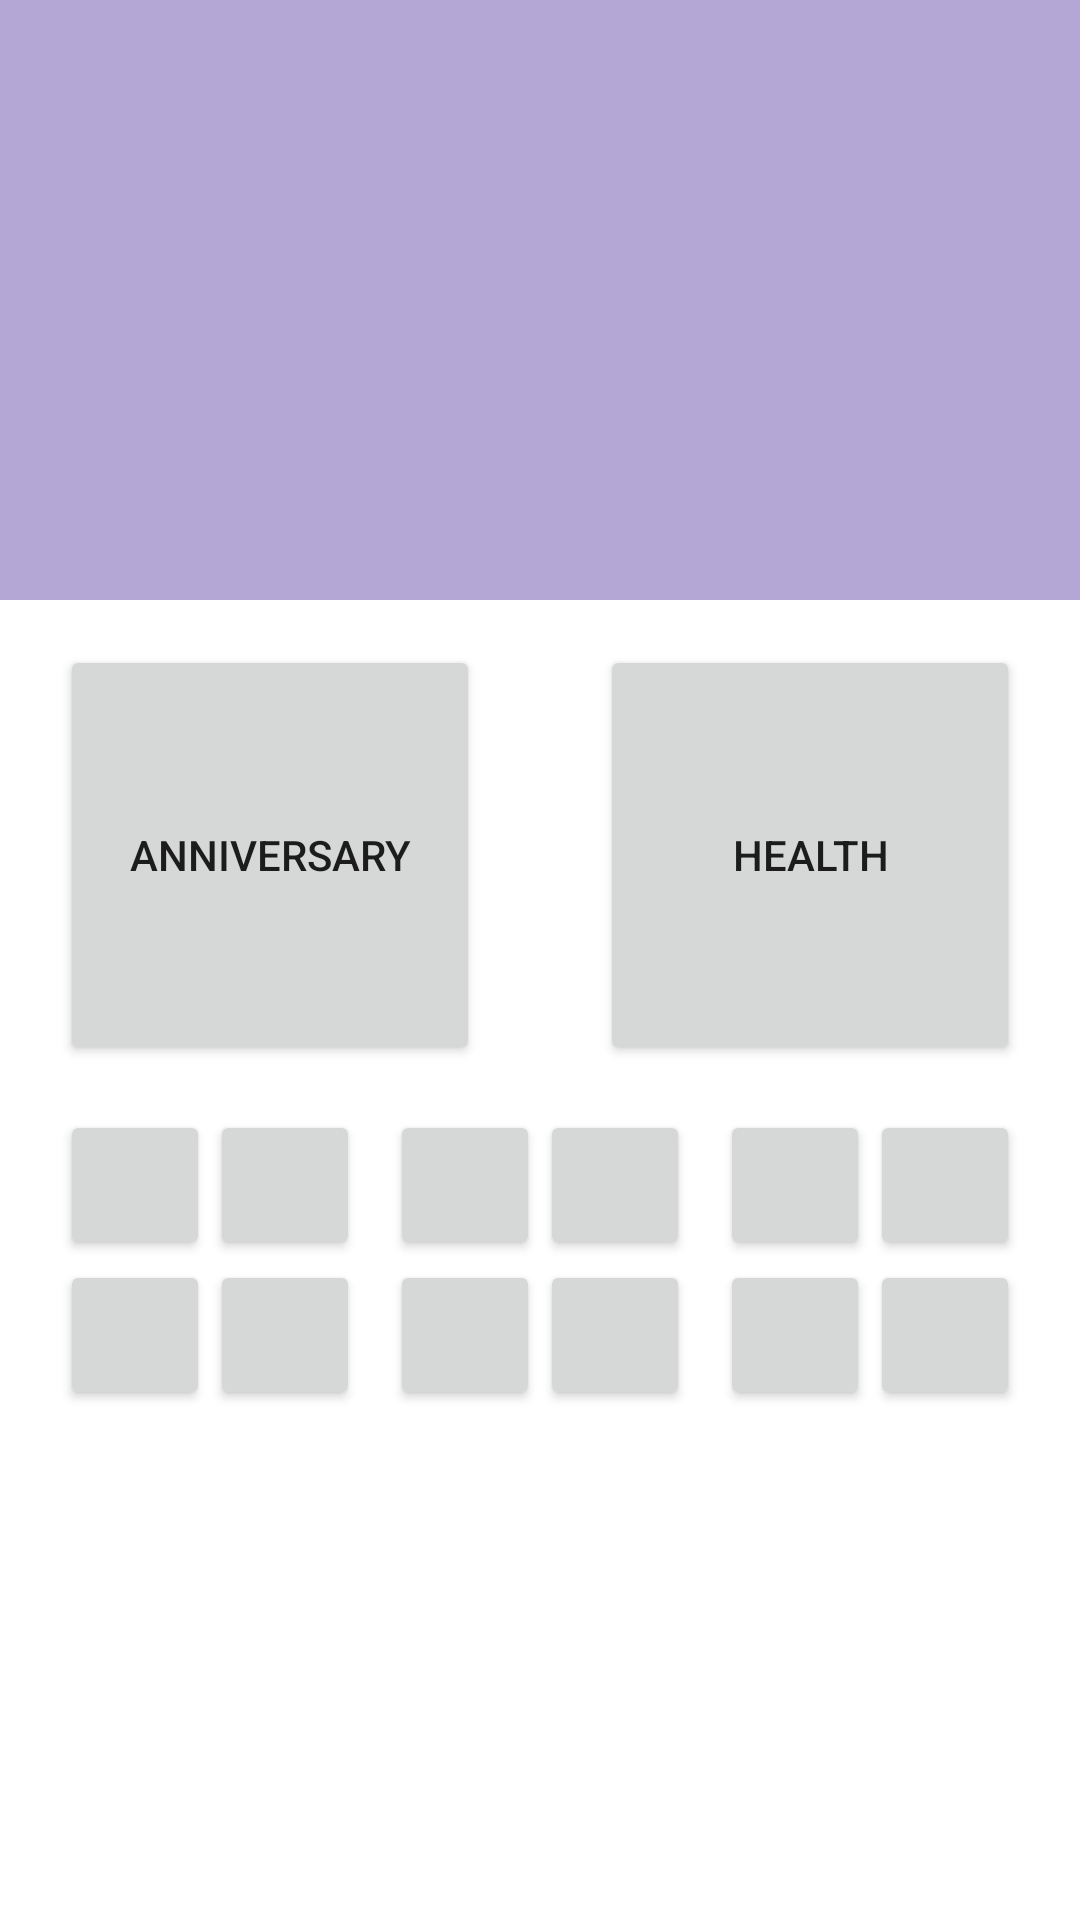

This screen was rendered from an Android layout file. Write that file and the resources it references.
<!-- AndroidManifest.xml: application theme AppTheme -->
<!-- res/layout/fragment_main_page.xml -->
<LinearLayout xmlns:android="http://schemas.android.com/apk/res/android"
    android:layout_width="fill_parent"
    android:layout_height="fill_parent"
    android:background="#fff"
    android:orientation="vertical" >

    <ImageView
        android:layout_width="match_parent"
        android:layout_height="200dp"
        android:background="#b4a7d6"/>

    <LinearLayout
        android:layout_width="wrap_content"
        android:layout_height="wrap_content"
        android:layout_marginTop="15dp"
        android:orientation="horizontal"
        android:layout_gravity="center_horizontal">
        <Button
            android:id="@+id/anniversary"
            android:layout_width="140dp"
            android:layout_height="140dp"
            android:text="Anniversary"
            android:onClick="onMainClick"/>
        <Button
            android:id="@+id/health"
            android:layout_width="140dp"
            android:layout_height="140dp"
            android:layout_marginLeft="40dp"
            android:text="Health"
            android:onClick="onMainClick"/>
        </LinearLayout>
    <LinearLayout
        android:layout_width="wrap_content"
        android:layout_height="wrap_content"
        android:layout_marginTop="15dp"
        android:orientation="vertical"
        android:layout_gravity="center_horizontal">
        <LinearLayout
            android:layout_width="wrap_content"
            android:layout_height="wrap_content"
            android:orientation="horizontal"
            android:layout_gravity="center_horizontal">
            <Button
                android:layout_width="50dp"
                android:layout_height="50dp" />
            <Button
                android:layout_width="50dp"
                android:layout_height="50dp" />
            <Button
                android:layout_width="50dp"
                android:layout_height="50dp"
                android:layout_marginLeft="10dp"/>
            <Button
                android:layout_width="50dp"
                android:layout_height="50dp" />
            <Button
                android:layout_width="50dp"
                android:layout_height="50dp"
                android:layout_marginLeft="10dp"/>
            <Button
                android:layout_width="50dp"
                android:layout_height="50dp" />
            </LinearLayout>
        <LinearLayout
            android:layout_width="wrap_content"
            android:layout_height="wrap_content"
            android:orientation="horizontal"
            android:layout_gravity="center_horizontal">
            <Button
                android:layout_width="50dp"
                android:layout_height="50dp" />
            <Button
                android:layout_width="50dp"
                android:layout_height="50dp" />
            <Button
                android:layout_width="50dp"
                android:layout_height="50dp"
                android:layout_marginLeft="10dp"/>
            <Button
                android:layout_width="50dp"
                android:layout_height="50dp" />
            <Button
                android:layout_width="50dp"
                android:layout_height="50dp"
                android:layout_marginLeft="10dp"/>
            <Button
                android:layout_width="50dp"
                android:layout_height="50dp" />
        </LinearLayout>
    </LinearLayout>



</LinearLayout>
<!-- resources referenced by this layout -->
<resources>
  <style name="AppTheme" parent="Theme.AppCompat.Light.DarkActionBar">
          
      </style>
</resources>
